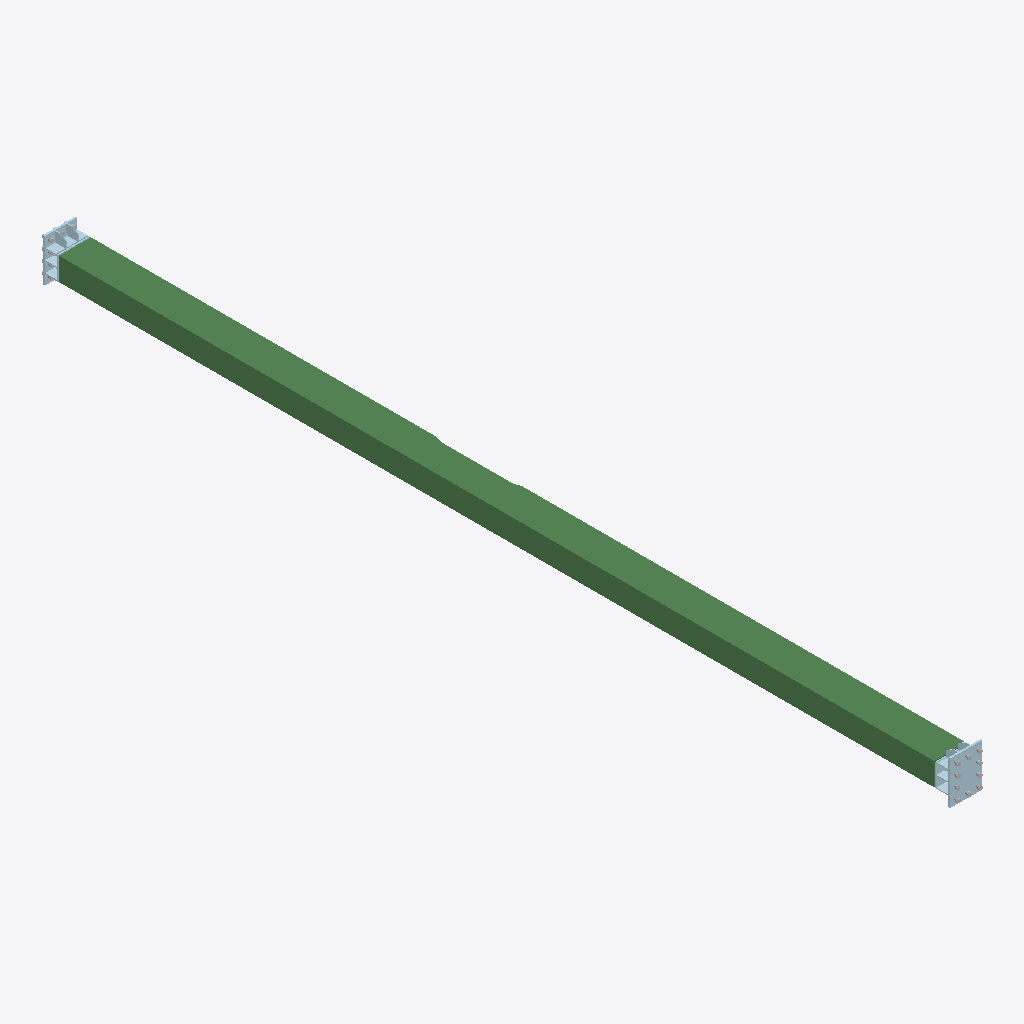
Isometric view of an IFC building model (IFC-SPF (STEP), schema IFC2X3, length unit millimetre), seen from the south-west, elements coloured by IFC class: 14 plates (pale blue), 9 other elements (light grey), 1 beam (green).
Extent 0.3 m × 10.0 m × 0.5 m (x, y, z). Storeys (1): Undefined at 0.00 m. Elements (69): 37 IfcMechanicalFastener, 31 IfcPlate, 1 IfcBeam.

HEADER;
FILE_DESCRIPTION(('ViewDefinition[CoordinationView_V2.0, QuantityTakeOffAddOnView]','ExchangeRequirement[Structural, SurfaceGeometry]','Option [BaseQuantities:On]','Option [GridExport:On]','Option [Assemblies:Off]','Option [Bolts:On]','Option [Rebars:On]','Option [PourObjects:Off]','Option [Welds:Off]','Option [SurfaceTreatments:On]','Option [LocationBy:0]','[4 more]'),'2;1');
FILE_NAME('5-2-A3.ifc','2026-03-10T09:14:49',('DESKTOP-NLV509P\\Ahmed'),('Structural Designer'),'IFC Parser version: 3.13.2','Tekla Structures 2023 Service Pack 8, IFC Export','');
FILE_SCHEMA(('IFC2X3'));
ENDSEC;
DATA;
#37=IFCPROJECT('1sqjYR90X6ghszRakxD$Iy',#5,'Undefined',$,$,$,$,(#11),#36);
#39=IFCSITE('3xjExm_cTBKPkA52TEyGWY',#5,'Undefined',$,$,#38,$,$,.ELEMENT.,$,$,$,$,$);
#41=IFCBUILDING('2_so0XFqb8ZxAi_OBvjVTo',#5,'Undefined',$,$,#40,$,$,.ELEMENT.,$,$,$);
#43=IFCBUILDINGSTOREY('3gJPpYF7LCbf7I109fNVl5',#5,'Undefined',$,$,#42,$,$,.ELEMENT.,0.0);
#1929=IFCBEAM('3mx$dB56z3SPKrpA3XaoT4',#44,'B2-¿Ú350x250x10','TUB350X250X10 ',$,#1928,#1925,'IDf0eff9cb-146f-4371-9535-cca0e1932744');
#1760=IFCPLATE('2kHVtKi3vA6vb0us71c9Ik',#44,'PLATE-20','PL20*350',$,#1759,#1756,'IDae45fdd4-b03e-4a1b-9940-e361c19894ae');
#2102=IFCPLATE('17G17kZ55B0Be1JOXyhjFO',#44,'PLATE-20','PL20*350',$,#2101,#2098,'ID474011ee-8c51-4b00-ba01-4d887caed3d8');
#2094=IFCPLATE('2yRv1QJGfDUObzRxwZr2kC',#44,'PLATE-10','PL10*130',$,#2093,#2090,'IDbc6f905a-4d0a-4d79-897d-6fbea3d42b8c');
#1700=IFCPLATE('2vWV11PhD6VhzOmtRaFrGl',#1464,'PLATE-12','PL12*250',$,#1699,#1696,'IDb981f041-66b3-467e-bf58-c376e43f542f');
#2061=IFCPLATE('1Iumar_HP5kuupfiVLSUVP',#337,'PLATE-10','PL10*110',$,#2060,#2057,'ID52e30935-f916-45bb-8e33-a6c7d571e7d9');
#2055=IFCPLATE('1gSmayBx14hh5cNCd3TPor',#337,'PLATE-10','PL10*110',$,#2054,#2051,'ID6a73093c-2fb0-44ae-b166-5cc9c3759cb5');
#2067=IFCPLATE('3xBCRM9rT2DABNMVrWQiG8',#1464,'PLATE-12','PL12*250',$,#2066,#2063,'IDfb2cc6d6-2757-4234-a2d7-59fd606ac408');
#2085=IFCPLATE('0yuzVADFHCXvMjCkurRknw',#44,'PLATE-10','PL10*130',$,#2084,#2081,'ID3ce3d7ca-34f4-4c87-95ad-32ee356eec7a');
#2031=IFCPLATE('1QfJRVVQv7MAusaJR1H$uU',#44,'PLATE-10','PL10*105',$,#2030,#2027,'ID5aa536df-7dae-4758-ae36-9136c147fe1e');
#1406=IFCPLATE('3pAzhyyYLALwLCcM9aTlpj',#44,'PLATE-10','PL10*130',$,#1405,#1402,'IDf32bdafc-f225-4a57-a54c-99626476fced');
#1193=IFCPLATE('2n2lz7Pw1DGBS9N6hOd9ZT',#44,'PLATE-10','PL10*105',$,#1192,#1188,'IDb10aff47-67a0-4d40-b709-5c6ad89c98dd');
#1460=IFCPLATE('3B41sorJLD4QJNmsNa8Ydk',#44,'PLATE-10','PL10*130',$,#1459,#1456,'IDcb101db2-d535-4d11-a4d7-c365e42229ee');
#1358=IFCPLATE('3TgV7zNhrE6x15wdLM39mf',#337,'PLATE-10','PL10*110',$,#1357,#1354,'IDdda9f1fd-5ebd-4e1b-b045-ea75560c9c29');
#1372=IFCPLATE('3uDzfhooDC5vxpR61wFP3j',#337,'PLATE-10','PL10*110',$,#1371,#1368,'IDf837da6b-cb23-4c17-9ef3-6c607a3d90ed');
#888=IFCMECHANICALFASTENER('3ddfJlRYbFOfu79wUQAyiJ',#337,'Bolt assembly',$,$,#887,#884,'IDe79e94ef-6e29-4f62-9e07-27a79a2bcb13',24.0,85.0);
#909=IFCMECHANICALFASTENER('0FZRWpf0P5ReQVgLxaIdta',#337,'Bolt assembly',$,$,#908,#905,'ID0f8db833-a406-456e-869f-a95ee44a7de4',24.0,85.0);
#881=IFCMECHANICALFASTENER('1tLkWAXW94mQzoPykbLOin',#337,'Bolt assembly',$,$,#880,#877,'ID7756e80a-8602-44c1-af72-67cba5558b31',24.0,85.0);
#895=IFCMECHANICALFASTENER('1iqnf0anrFnuufNXJwvqPk',#337,'Bolt assembly',$,$,#894,#891,'ID6cd31a40-931d-4fc7-8e29-5e14fae7466e',24.0,85.0);
#902=IFCMECHANICALFASTENER('1zn$RIozn3DgwjBS9VotxT',#337,'Bolt assembly',$,$,#901,#898,'ID7dc7f6d2-cbdc-4336-aead-2dc25fcb7edd',24.0,85.0);
#916=IFCMECHANICALFASTENER('34iDXCOAbCKOlhLn$1_2mI',#337,'Bolt assembly',$,$,#915,#912,'IDc4b0d84c-60a9-4c51-8beb-571fc1f82c12',24.0,85.0);
#930=IFCMECHANICALFASTENER('29Wlxx5PL9cexqhwAmxq7x',#337,'Bolt assembly',$,$,#929,#926,'ID8982fefb-1595-499a-8ef4-afa2b0ef41fb',24.0,85.0);
#937=IFCMECHANICALFASTENER('2Kh5oCVJ5E4wW_$q$vXZDJ',#337,'Bolt assembly',$,$,#936,#933,'ID94ac5c8c-7d31-4e13-a83e-ff4ff9863353',24.0,85.0);
#2004=IFCMECHANICALFASTENER('2Nh6FPZajFvg2agFwqf_5a',#337,'Bolt assembly',$,$,#2003,#2000,'ID97ac63d9-8e4b-4fe6-a0a4-a8feb4a7e164',24.0,85.0);
ENDSEC;
